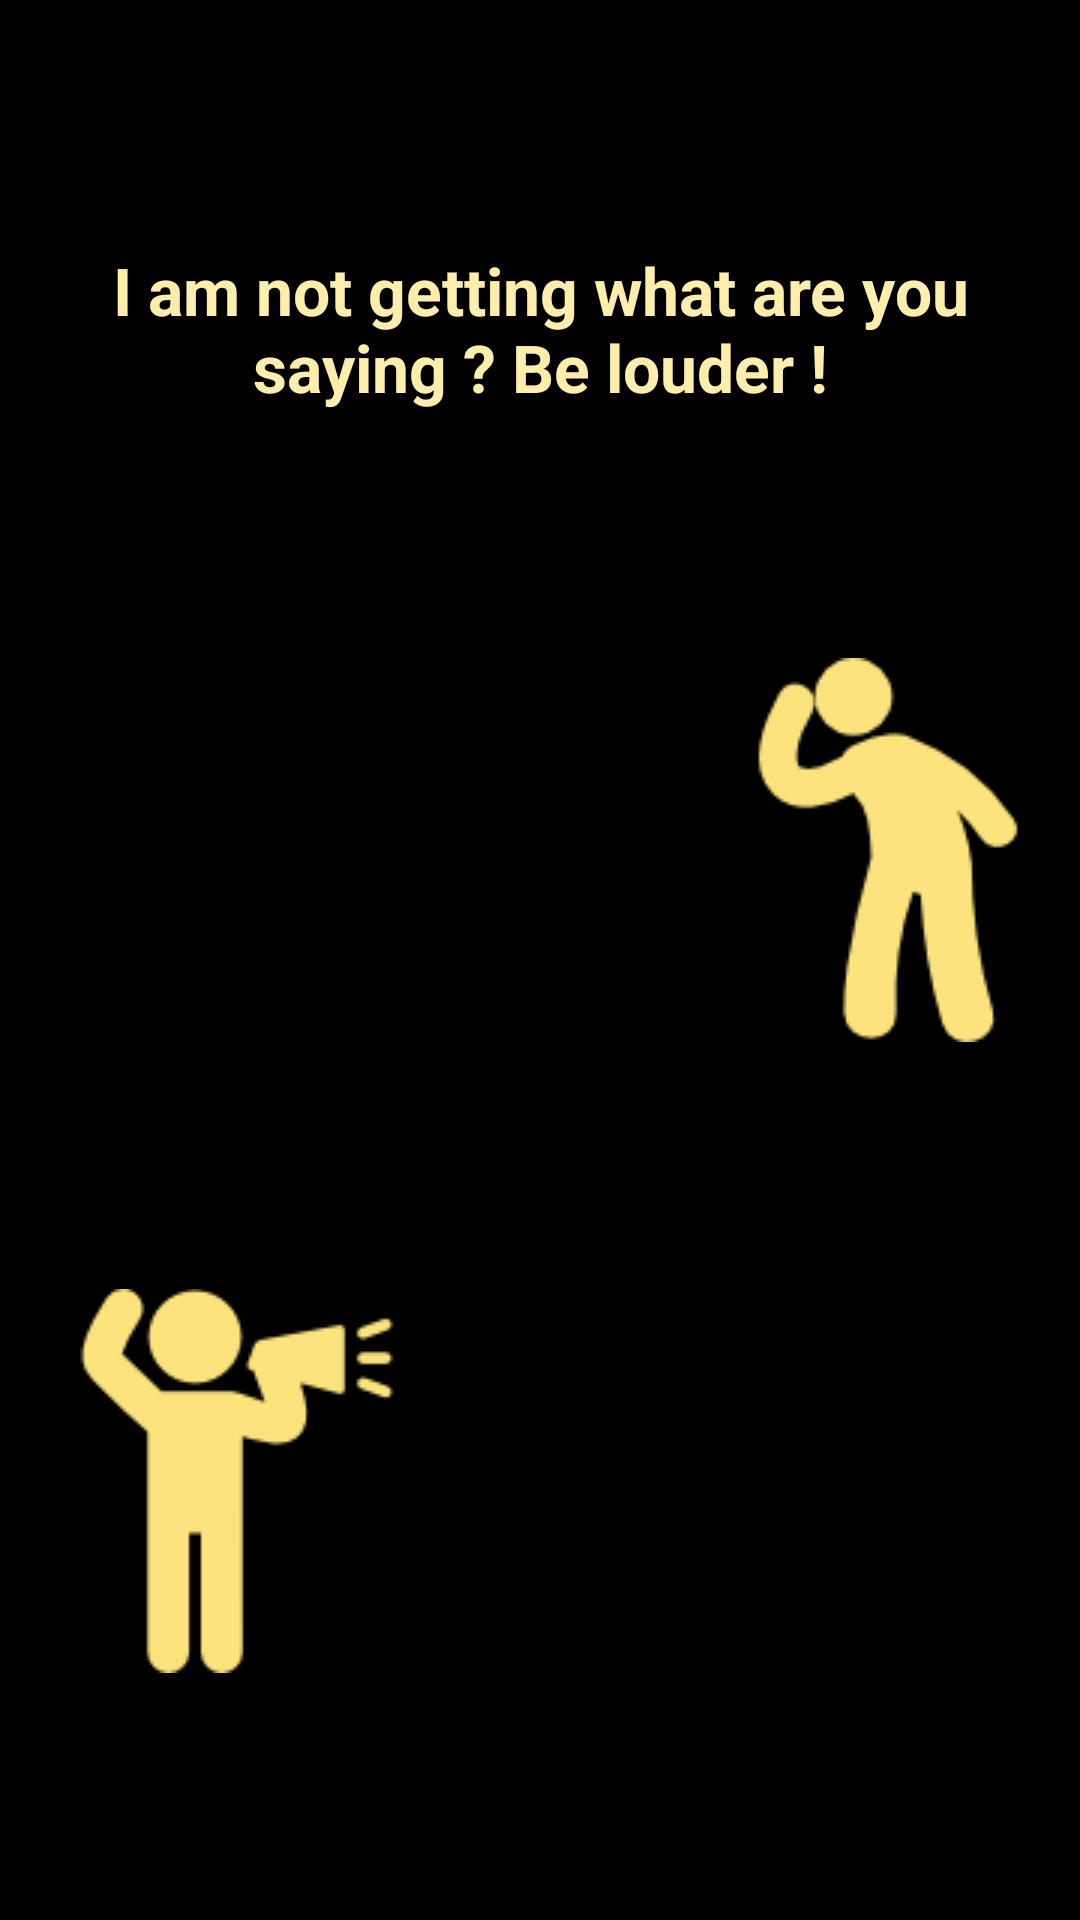

Reconstruct the res/layout file that produces this screen, plus the resources it refers to.
<!-- AndroidManifest.xml: application theme AppTheme1 -->
<!-- res/layout/level1.xml -->
<?xml version="1.0" encoding="utf-8"?>
<LinearLayout xmlns:android="http://schemas.android.com/apk/res/android"
    android:layout_width="match_parent"
    android:layout_height="match_parent"
    android:background="#000000"
    android:weightSum="2"
    android:orientation="vertical">



    <TextView
        android:layout_width="wrap_content"
        android:layout_height="wrap_content"
        android:text="@string/i_am_not_getting_what_are_you_saying_be_louder"
        android:id="@+id/textView13"
        android:layout_gravity="center"
        android:gravity="center"
        android:layout_weight="1"
        android:textStyle="bold"
        android:textSize="22sp"
        android:textColor="#ffedab"
        android:textAlignment="center"
 />

<LinearLayout
    android:layout_width="wrap_content"
    android:layout_height="wrap_content"
    android:layout_weight=".5"
    android:layout_gravity="end">
    <ImageView
        android:layout_width="wrap_content"
        android:layout_height="wrap_content"
        android:id="@+id/imageView2"

        android:src="@drawable/level1img"
 />
</LinearLayout>
    <ImageView
        android:layout_width="wrap_content"
        android:layout_height="wrap_content"

        android:layout_marginLeft="15dp"
        android:src="@drawable/level1img2"
        android:id="@+id/imageView"
 />





</LinearLayout>
<!-- resources referenced by this layout -->
<resources>
  <!-- drawable level1img: png bitmap (drawable, 1418 bytes) -->
  <!-- drawable level1img2: png bitmap (drawable, 1207 bytes) -->
  <string name="i_am_not_getting_what_are_you_saying_be_louder">I am not getting what are you saying ? Be louder !</string>
  <style name="AppTheme1" parent="Theme.AppCompat.Light.DarkActionBar">
          
          <item name="colorPrimary">@color/colorPrimary</item>
          <item name="colorPrimaryDark">@color/colorPrimaryDark</item>
          <item name="colorAccent">@color/colorAccent</item>
      </style>
  <color name="colorPrimary">#b15f5f</color>
  <color name="colorPrimaryDark">#111156</color>
  <color name="colorAccent">#FF4081</color>
</resources>
